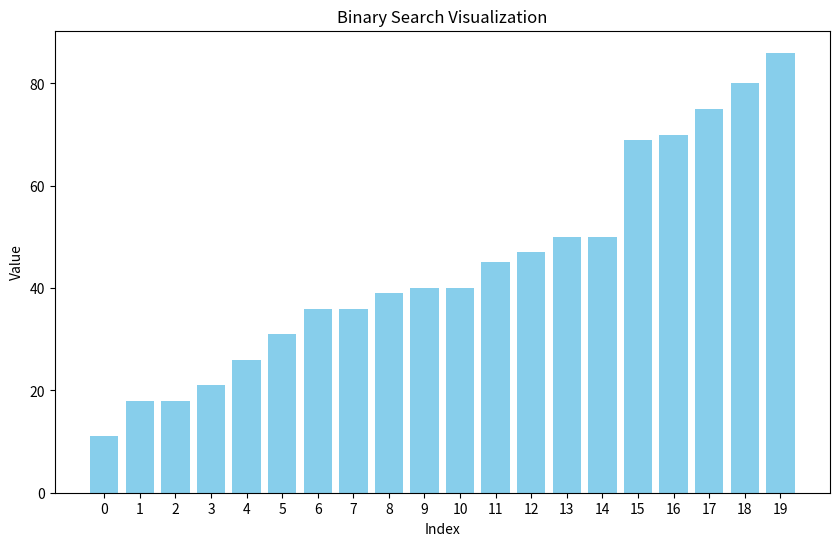

This chart was generated by the following Python code:
import matplotlib.pyplot as plt
import numpy as np

def setup_visualization(arr, figsize=(10, 6)):
    """
    Set up the initial visualization of the array. 


    Parameters:
    - arr: The array to visualize
    - figsize: the size of the figure (width, height)

    Returns: 
    - fig: the matplotlib figure
    - ax: the axes object
    - bars: bar chart representing the array
    """

    # create the matplotlib figure and axes object
    fig, ax = plt.subplots(figsize=figsize)

    # plot bar chart of the array
    positions = np.arange(len(arr))
    bars = ax.bar(positions, arr, color='skyblue')

    # add x-axis labels, y-axis labels, and title
    ax.set_xticks(positions)
    ax.set_xticklabels([str(i) for i in range(len(arr))])
    ax.set_xlabel('Index')
    ax.set_ylabel('Value')
    ax.set_title('Binary Search Visualization')

    return fig, ax, bars


if __name__ == "__main__":
    print("Binary Search Visualization Program")

    array_size = 20
    random_array = np.random.randint(1, 100, size=array_size)

    print("Random array:", random_array)

    sorted_array = np.sort(random_array)

    print("Sorted array:", sorted_array)

    # set up the visualization
    fig, ax, bars = setup_visualization(sorted_array)
    plt.show()